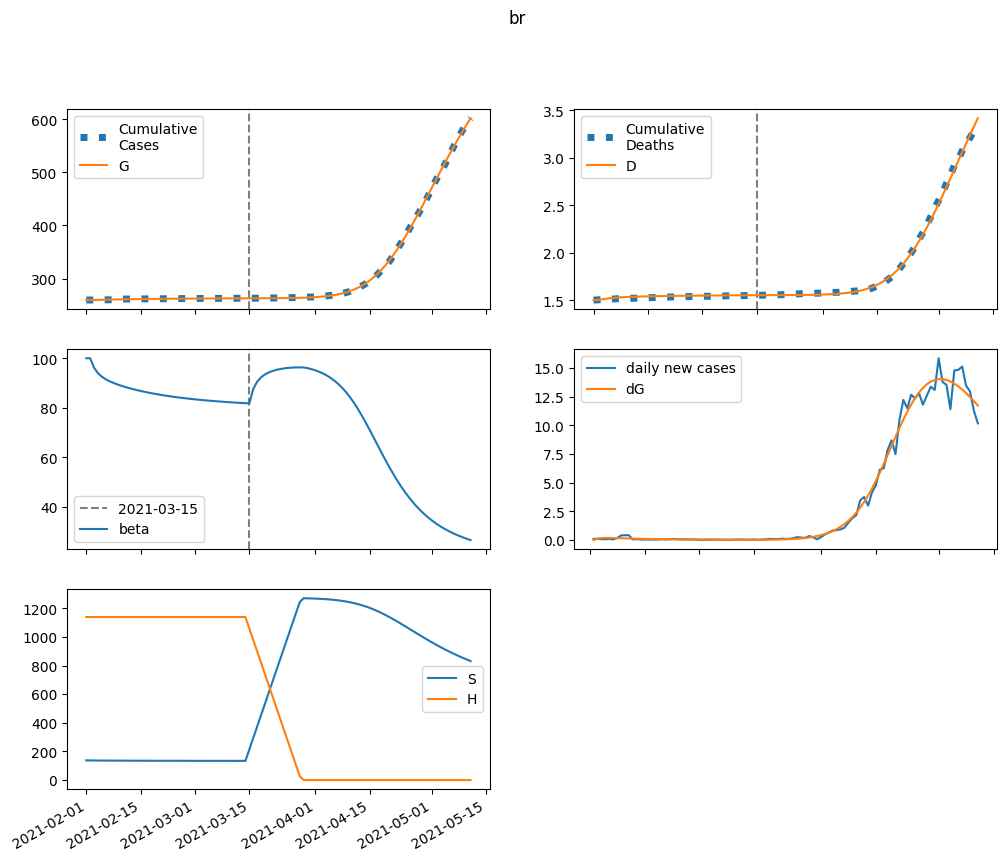

Data behind this chart, as committed beside it:
series, 2021-02-01, 2021-02-02, 2021-02-03, 2021-02-04, 2021-02-05, 2021-02-06, 2021-02-07, 2021-02-08, 2021-02-09, 2021-02-10, 2021-02-11, 2021-02-12, 2021-02-13, 2021-02-14, 2021-02-15, 2021-02-16, 2021-02-17, 2021-02-18, 2021-02-19, 2021-02-20, 2021-02-21, 2021-02-22, 2021-02-23
S, 137781, 137103, 136692, 136414, 136207, 136040, 135898, 135772, 135657, 135551, 135452, 135360, 135273, 135191, 135113, 135039, 134970, 134903, 134841, 134781, 134724, 134670, 134619
E, 0.0, 677.3, 953.5, 1041, 1040, 998.3, 940.7, 878.7, 817.7, 760.1, 706.8, 658, 613.6, 573, 536.1, 502.5, 471.7, 443.5, 417.6, 393.7, 371.7, 351.4, 332.5
I, 4586, 2752, 1772, 1234, 927.1, 742.6, 624.5, 543.3, 483.5, 436.6, 398.2, 365.6, 337.3, 312.4, 290.1, 270.2, 252.2, 235.8, 221, 207.4, 195, 183.6, 173.2
A, 531.5, 498.4, 481.4, 471.2, 463.5, 456.2, 448.5, 440.1, 430.9, 421, 410.6, 399.7, 388.4, 377, 365.4, 353.7, 342.1, 330.6, 319.2, 308, 297, 286.2, 275.6
IH, 0.0, 917.2, 1003, 849.2, 665.8, 513.9, 402, 323.2, 268.1, 229, 200.3, 178.5, 161.2, 147, 135, 124.6, 115.5, 107.4, 100.2, 93.61, 87.67, 82.25, 77.31
IN, 917.2, 1740, 2110, 2247, 2261, 2213, 2133, 2037, 1936, 1832, 1730, 1631, 1536, 1444, 1358, 1275, 1198, 1124, 1055, 990.4, 929.6, 872.5, 819.1
D, 1501, 1501, 1507, 1514, 1519, 1524, 1527, 1530, 1532, 1534, 1536, 1537, 1538, 1539, 1540, 1541, 1542, 1543, 1543, 1544, 1545, 1545, 1546
R, 0.0, 127.9, 797.3, 1547, 2233, 2828, 3342, 3792, 4191, 4552, 4882, 5187, 5469, 5733, 5979, 6210, 6426, 6629, 6819, 6998, 7166, 7325, 7474
G, 259563, 259563, 259684, 259855, 260042, 260228, 260407, 260576, 260733, 260880, 261016, 261143, 261261, 261371, 261473, 261569, 261659, 261744, 261823, 261898, 261969, 262035, 262098
H, 1138444, 1138444, 1138444, 1138444, 1138444, 1138444, 1138444, 1138444, 1138444, 1138444, 1138444, 1138444, 1138444, 1138444, 1138444, 1138444, 1138444, 1138444, 1138444, 1138444, 1138444, 1138444, 1138444
beta, 100, 100, 96.17, 93.99, 92.57, 91.54, 90.73, 90.04, 89.45, 88.91, 88.42, 87.97, 87.55, 87.16, 86.8, 86.46, 86.13, 85.83, 85.55, 85.28, 85.02, 84.78, 84.56
